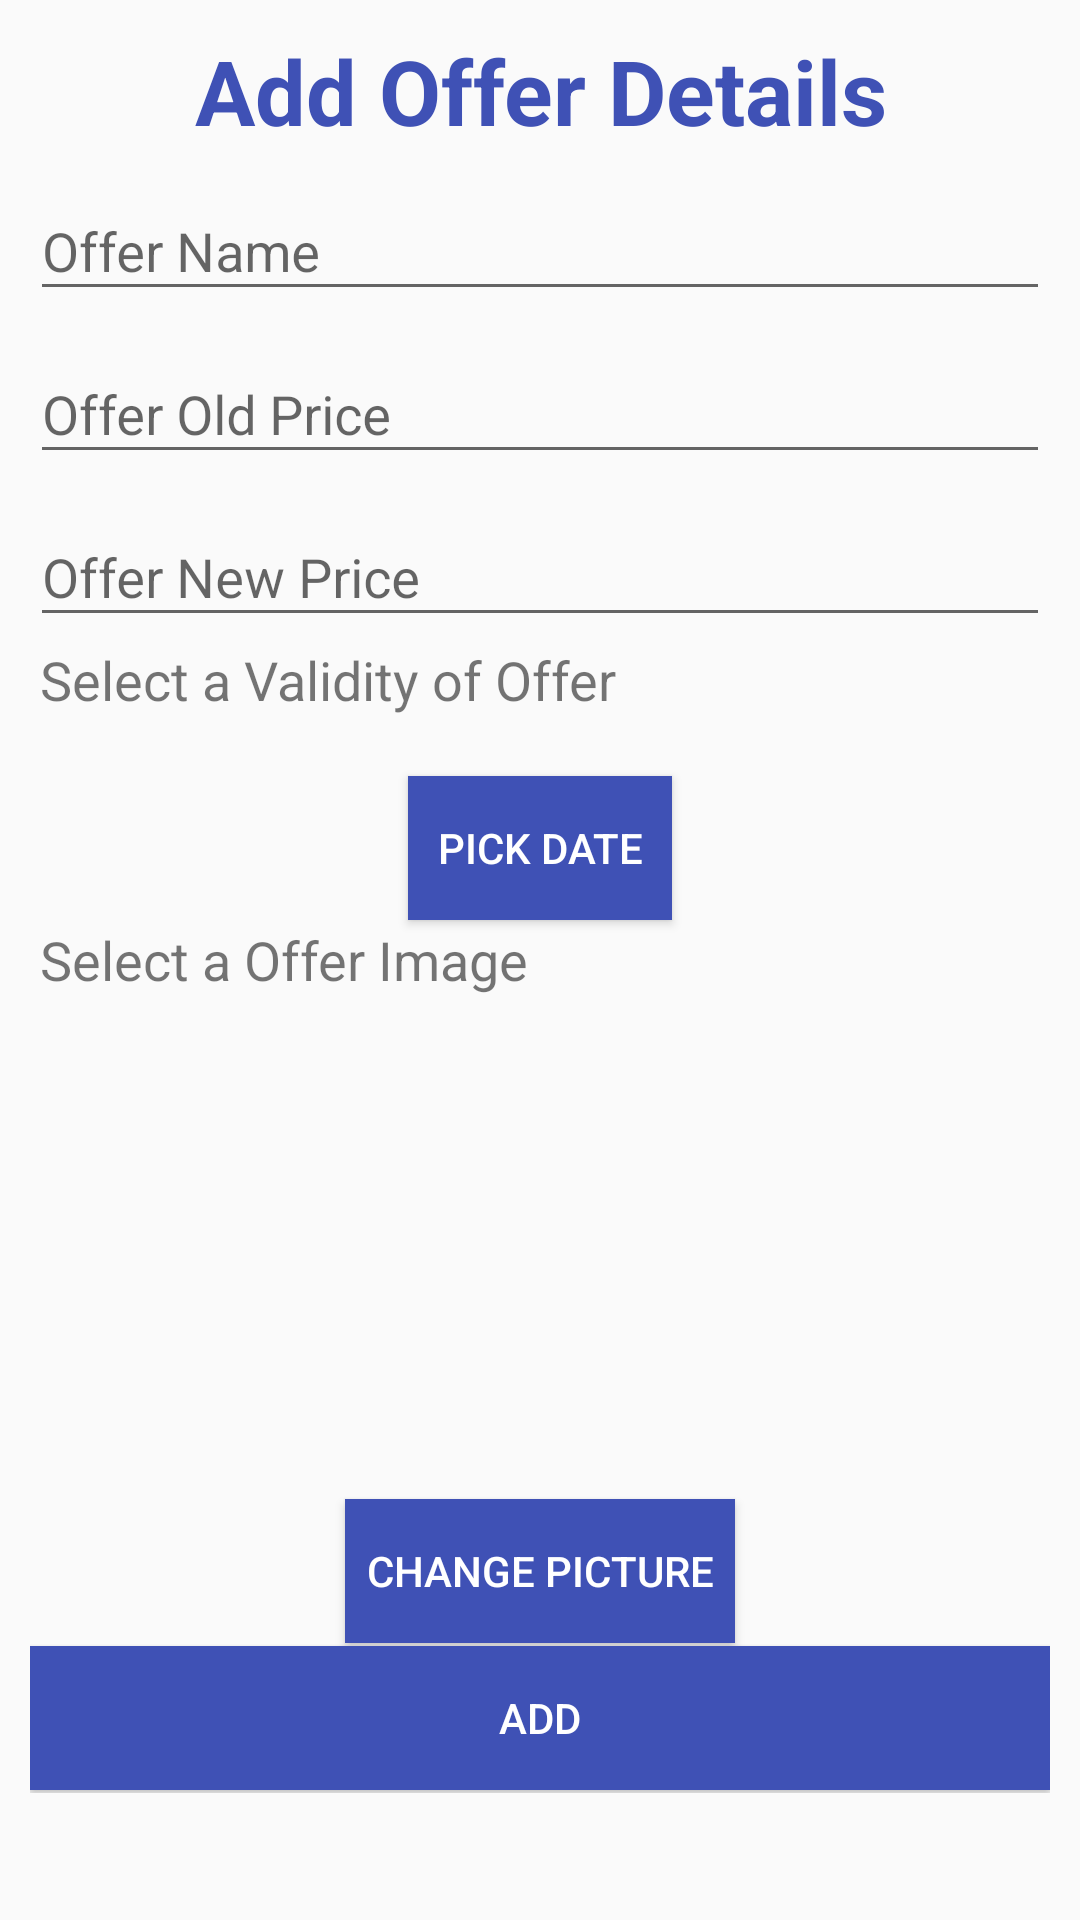

Produce the Android XML layout that renders to this screen, including the resource entries it uses.
<!-- AndroidManifest.xml: application theme AppTheme -->
<!-- res/layout/activity_vendor_add_offer.xml -->
<?xml version="1.0" encoding="utf-8"?>
<ScrollView
    xmlns:android="http://schemas.android.com/apk/res/android"
    android:layout_width="fill_parent"
    android:layout_height="fill_parent"
    android:fitsSystemWindows="true">

<LinearLayout xmlns:android="http://schemas.android.com/apk/res/android"
    xmlns:tools="http://schemas.android.com/tools"
    android:layout_width="match_parent"
    android:layout_height="match_parent"
    android:orientation="vertical"
    android:padding="10dip">
    <TextView
        android:layout_width="match_parent"
        android:layout_height="wrap_content"
        android:text="Add Offer Details"
        android:gravity="center"
        android:textColor="@color/colorPrimary"
        android:textStyle="bold"
        android:textSize="30dp"
        />


    <android.support.design.widget.TextInputLayout
        android:layout_width="match_parent"
        android:layout_height="wrap_content"
        android:layout_marginTop="1dp"
        android:layout_marginBottom="1dp">
        <EditText android:id="@+id/v_add_offer_name"
            android:layout_width="match_parent"
            android:layout_height="wrap_content"
            android:inputType="textCapWords"
            android:hint="Offer Name"
            />
    </android.support.design.widget.TextInputLayout>

    <android.support.design.widget.TextInputLayout
        android:layout_width="match_parent"
        android:layout_height="wrap_content"
        android:layout_marginTop="1dp"
        android:layout_marginBottom="1dp">
        <EditText android:id="@+id/v_add_offer_oldprice"
            android:layout_width="match_parent"
            android:layout_height="wrap_content"
            android:inputType="numberDecimal"
            android:hint="Offer Old Price"
            />
    </android.support.design.widget.TextInputLayout>

    <android.support.design.widget.TextInputLayout
        android:layout_width="match_parent"
        android:layout_height="wrap_content"
        android:layout_marginTop="1dp"
        android:layout_marginBottom="1dp">
        <EditText android:id="@+id/v_add_offer_newprice"
            android:layout_width="match_parent"
            android:layout_height="wrap_content"
            android:inputType="numberDecimal"
            android:hint="Offer New Price"
            />
    </android.support.design.widget.TextInputLayout>
    <TextView
        android:layout_width="wrap_content"
        android:layout_height="wrap_content"
        android:text="Select a Validity of Offer"
        android:textSize="18dip"
        android:paddingLeft="10px"
        android:layout_marginTop="1dp"
        android:layout_marginBottom="1dp"
        />
    <TextView
        android:layout_width="wrap_content"
        android:layout_height="wrap_content"
        android:id="@+id/dateview"
        android:layout_gravity="center_horizontal"
        />
    <Button
        android:id="@+id/datebutton"
        android:layout_width="wrap_content"
        android:layout_height="wrap_content"
        android:onClick="setDate"
        android:text="Pick Date"
        android:background="@color/colorPrimary"
        android:textColor="@color/white"
        android:layout_gravity="center_horizontal"/>

    <TextView
        android:layout_width="wrap_content"
        android:layout_height="wrap_content"
        android:text="Select a Offer Image"
        android:textSize="18dip"
        android:paddingLeft="10px"
        android:layout_marginTop="1dp"
        android:layout_marginBottom="1dp"
        />
    <ImageView
        android:id="@+id/v_add_offer_image"
        android:layout_width="wrap_content"
        android:layout_height="500px"
        android:layout_gravity="center_horizontal"
        />

    <Button
        android:id="@+id/o_add_image_upload"
        android:layout_width="130dp"
        android:layout_height="wrap_content"
        android:layout_gravity="center"
        android:onClick="loadImageFromGallery"
        android:text="Change Picture"
        android:background="@color/colorPrimary"
        android:textColor="@color/white"
        >
    </Button>

    <Button
        android:id="@+id/v_add_new_offer_btn"
        android:layout_width="fill_parent"
        android:layout_height="wrap_content"
        android:layout_marginTop="1dp"
        android:layout_marginBottom="1dp"
        android:padding="12dp"
        android:background="@color/colorPrimary"
        android:text="Add"
        android:textColor="@color/white"

        android:onClick="AddNewOffer"/>


</LinearLayout>
    </ScrollView>
<!-- resources referenced by this layout -->
<resources>
  <color name="colorPrimary">#3F51B5</color>
  <color name="white">#FFFFFF</color>
  <style name="AppTheme" parent="Theme.AppCompat.Light.DarkActionBar">
  
          
          <item name="colorPrimary">@color/colorPrimary</item>
          <item name="colorPrimaryDark">@color/colorPrimaryDark</item>
          <item name="colorAccent">@color/colorAccent</item>
          <item name="navigationIcon">@drawable/ic_drawer</item>
      </style>
  <color name="colorPrimaryDark">#303F9F</color>
  <color name="colorAccent">#FF4081</color>
</resources>
